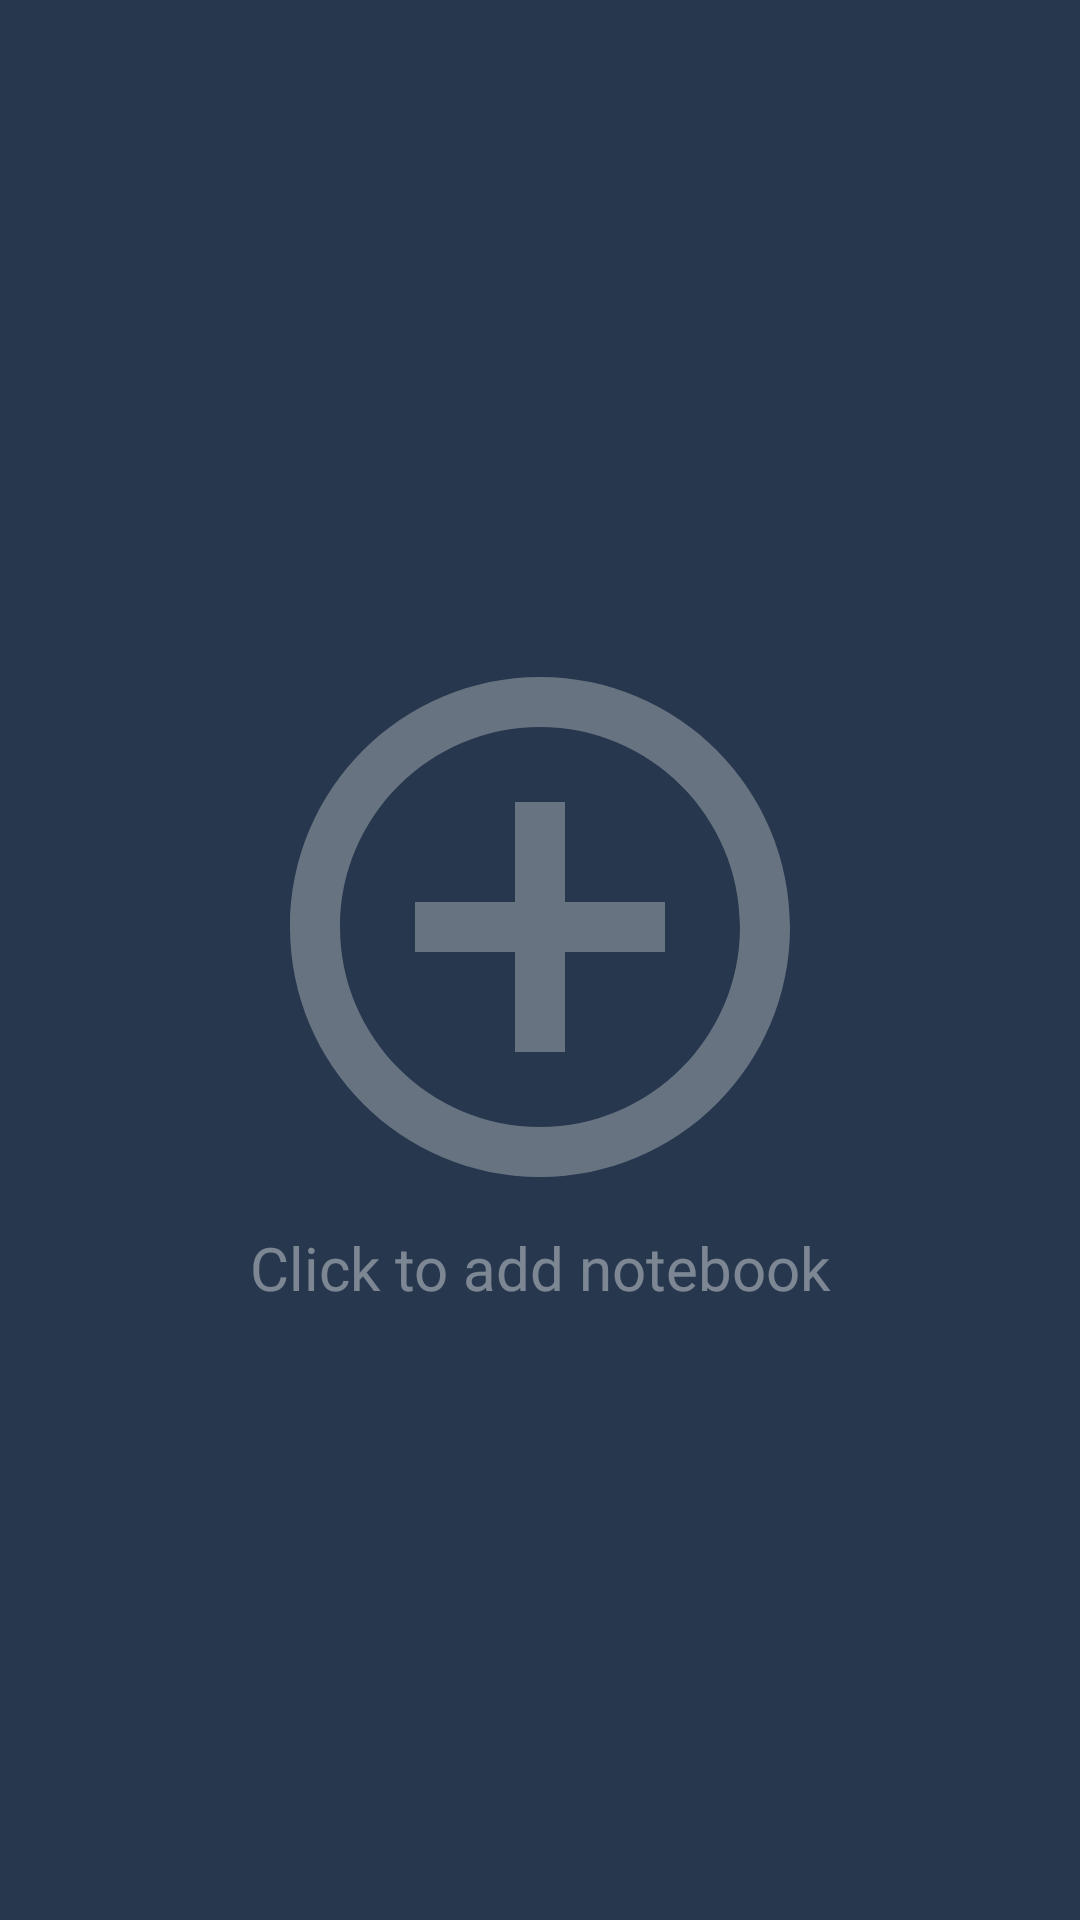

Android layout source for this screen:
<!-- AndroidManifest.xml: application theme Theme.RecycleView -->
<!-- res/layout/activity_main.xml -->
<?xml version="1.0" encoding="utf-8"?>
<androidx.constraintlayout.widget.ConstraintLayout xmlns:android="http://schemas.android.com/apk/res/android"
    xmlns:tools="http://schemas.android.com/tools"
    android:layout_width="match_parent"
    android:layout_height="match_parent"
    xmlns:app="http://schemas.android.com/apk/res-auto"
    tools:context=".MainActivity"
    android:background="@color/background">

    <androidx.constraintlayout.widget.ConstraintLayout
        android:id="@+id/addNote"
        android:layout_width="match_parent"
        android:layout_height="match_parent"
        app:layout_constraintEnd_toEndOf="parent"
        app:layout_constraintStart_toStartOf="parent"
        app:layout_constraintTop_toTopOf="parent"
        app:layout_constraintBottom_toBottomOf="parent">

        <ImageView
            android:id="@+id/imageAdd"
            android:layout_width="200dp"
            android:layout_height="200dp"
            android:alpha="0.3"
            android:src="@drawable/baseline_add_circle_outline_24"
            app:layout_constraintBottom_toBottomOf="parent"
            app:layout_constraintEnd_toEndOf="parent"
            app:layout_constraintStart_toStartOf="parent"
            app:layout_constraintTop_toTopOf="parent"
            app:layout_constraintVertical_bias="0.475" />

        <TextView
            android:layout_width="wrap_content"
            android:layout_height="wrap_content"
            android:alpha="0.4"
            android:fontFamily="@font/alatsi"
            android:text="@string/click_add_button_to_add_new_notebook"
            android:textAlignment="center"
            android:textColor="@color/white"
            android:textSize="20sp"
            app:layout_constraintEnd_toEndOf="parent"
            app:layout_constraintStart_toStartOf="parent"
            app:layout_constraintTop_toBottomOf="@+id/imageAdd" />

    </androidx.constraintlayout.widget.ConstraintLayout>

    <androidx.recyclerview.widget.RecyclerView
        android:id="@+id/recyclerview"
        android:visibility="invisible"
        android:layout_width="match_parent"
        android:layout_height="match_parent"
        android:background="@color/background"
        android:padding="4dp"
        android:scrollbars="vertical"
        tools:listitem="@layout/list_notebook"
        app:layout_constraintBottom_toBottomOf="parent"
        app:layout_constraintTop_toTopOf="parent"
        app:layout_constraintEnd_toEndOf="parent"
        app:layout_constraintStart_toStartOf="parent"/>
</androidx.constraintlayout.widget.ConstraintLayout>
<!-- res/layout/list_notebook.xml (included above) -->
<?xml version="1.0" encoding="utf-8"?>
<androidx.cardview.widget.CardView xmlns:android="http://schemas.android.com/apk/res/android"
    xmlns:app="http://schemas.android.com/apk/res-auto"
    xmlns:tools="http://schemas.android.com/tools"
    android:layout_width="match_parent"
    android:layout_height="wrap_content"
    android:layout_margin="6dp"
    android:background="@color/item_background"
    android:orientation="vertical"
    app:cardCornerRadius="14dp"
    app:cardElevation="9dp">

    <androidx.constraintlayout.widget.ConstraintLayout
        android:id="@+id/linearCardView"
        android:layout_width="match_parent"
        android:layout_height="match_parent"
        android:layout_marginBottom="2dp"
        android:background="@color/item_background"
        android:padding="10dp">

        <androidx.cardview.widget.CardView
            android:id="@+id/notebookPriority"
            android:layout_width="10dp"
            android:layout_height="0dp"
            app:cardCornerRadius="10dp"
            app:cardBackgroundColor="@color/medium_priority"
            app:layout_constraintBottom_toBottomOf="parent"
            app:layout_constraintStart_toStartOf="parent"
            app:layout_constraintTop_toTopOf="parent" >

        </androidx.cardview.widget.CardView>

        <TextView
            android:id="@+id/notebookTitle"
            android:layout_width="310dp"
            android:layout_height="wrap_content"
            android:fontFamily="@font/alatsi"
            android:text="Title"
            android:textColor="@color/title"
            android:textSize="20sp"
            android:textStyle="bold"
            android:layout_marginStart="8dp"
            app:layout_constraintEnd_toStartOf="@+id/editNotebook"
            app:layout_constraintHorizontal_bias="0.024"
            app:layout_constraintStart_toEndOf="@+id/notebookPriority"
            app:layout_constraintTop_toTopOf="parent" />

        <TextView
            android:id="@+id/notebookDetails"
            android:layout_width="220dp"
            android:layout_height="wrap_content"
            android:layout_marginStart="4dp"
            android:fontFamily="@font/alatsi"
            android:text="Description 1"
            android:textColor="@color/description"
            android:textSize="17sp"
            app:layout_constraintBottom_toBottomOf="parent"
            app:layout_constraintEnd_toStartOf="@+id/editNotebook"
            app:layout_constraintHorizontal_bias="0.03"
            app:layout_constraintStart_toEndOf="@+id/notebookPriority"
            app:layout_constraintTop_toBottomOf="@+id/notebookTitle" />

        <ImageView
            android:id="@+id/editNotebook"
            android:layout_width="30dp"
            android:layout_height="30dp"
            app:layout_constraintBottom_toBottomOf="parent"
            app:layout_constraintEnd_toEndOf="parent"
            app:layout_constraintHorizontal_bias="0.991"
            app:layout_constraintStart_toStartOf="parent"
            app:layout_constraintTop_toTopOf="parent"
            app:srcCompat="@drawable/edit_icon" />

    </androidx.constraintlayout.widget.ConstraintLayout>
</androidx.cardview.widget.CardView>
<!-- resources referenced by this layout -->
<resources>
  <color name="background">#27374D</color>
  <color name="description">#9DB2BF</color>
  <color name="item_background">#526D82</color>
  <color name="medium_priority">#FFBF00</color>
  <color name="title">#DDE6ED</color>
  <color name="white">#FFFFFFFF</color>
  <!-- drawable baseline_add_circle_outline_24 (drawable) -->
  <vector android:height="26dp" android:tint="#FFFFFF"
      android:viewportHeight="24" android:viewportWidth="24"
      android:width="26dp" xmlns:android="http://schemas.android.com/apk/res/android">
      <path android:fillColor="@android:color/white" android:pathData="M13,7h-2v4L7,11v2h4v4h2v-4h4v-2h-4L13,7zM12,2C6.48,2 2,6.48 2,12s4.48,10 10,10 10,-4.48 10,-10S17.52,2 12,2zM12,20c-4.41,0 -8,-3.59 -8,-8s3.59,-8 8,-8 8,3.59 8,8 -3.59,8 -8,8z"/>
  </vector>
  <string name="click_add_button_to_add_new_notebook">Click to add notebook</string>
  <style name="Theme.RecycleView" parent="Theme.MaterialComponents.DayNight.DarkActionBar">
          
          <item name="colorPrimary">@color/description</item>
          <item name="colorPrimaryVariant">@color/background</item>
          <item name="colorOnPrimary">@color/background</item>
          
          <item name="colorSecondary">@color/teal_200</item>
          <item name="colorSecondaryVariant">@color/teal_700</item>
          <item name="colorOnSecondary">@color/black</item>
          
          <item name="android:statusBarColor" tools:targetApi="l">?attr/colorPrimaryVariant</item>
          
      </style>
  <color name="teal_200">#FF03DAC5</color>
  <color name="teal_700">#FF018786</color>
  <color name="black">#FF000000</color>
</resources>
